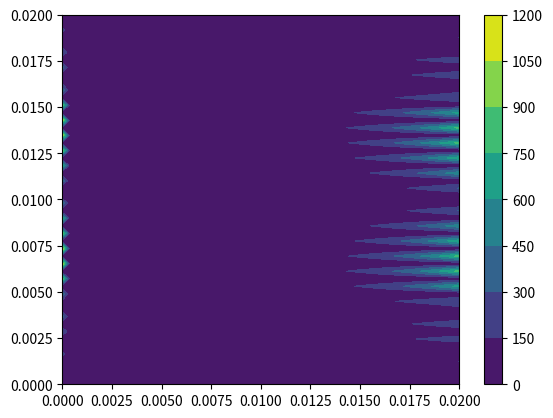

Write the Python code that produced this figure.
#!/usr/bin/env python
# coding: utf-8

import numpy as np
import scipy as sp
from scipy import sparse
from scipy.sparse import diags
from scipy.sparse.linalg import spsolve
from scipy.sparse import csc_matrix
from scipy.sparse import lil_matrix
import matplotlib.pyplot as plt


# setting boundary points
def boundary(M,rhs,n,c_0,h,q):
    # changing Matrix M for zero values upper and lower boundary
    for i in range(0,n):     
            M[i,:]=0
            M[i,i]=1.0
            rhs[i]=0
    
    
    for i in range(n**2-(n-1),n**2):       
            M[i,:]=0
            M[i,i]=1.0
            rhs[i]=0
    
    
    # changing for initial values on left side
    for i in range(n+1,(n**2)-n,n):
        M[i,:]=0
        M[i,i]= 1.0
        rhs[i]=c_0
    
    
    # open boundary on right side 
    for i in range(2*n,n**2-n,n):
        M[i,:]=0
        M[i,i]= (1/h)*(1.5)-q
        M[i,i-1]=(-2.0/h)
        M[i,i-2]=0.5*h
        rhs[i]=c_0


    return [c,M]

# convection is stiff since q>> diffusion, reaction
Cycle=1
Max_Cycle=100
tau=0.01
L=0.02
q=1
diffusion=2.0*10e-6
reaction_coefficient=0.5*10e-6
source_coefficient=10e-6

# length between grid points
h=L/50

x=np.linspace(0,L, endpoint=True, retstep=h) 
x=x[0]
y=np.linspace(0,L, endpoint=True, retstep=h) 
y=y[0]
n=np.size(x)


# initial condition 
c_0=1;

#Matrix of result vector c and reshaping it
c=np.zeros(n**2,)
c=c.reshape(n,n,order='F').copy() 
c[0]=c_0
c=c.reshape(n**2,1,order='F').copy() 

# building identity matrices 
Ident_n=sparse.eye(n).toarray()
Ident=sparse.eye(n**2).toarray()

# discrete diffusion
T= diags([1, -2, 1], [-1, 0, 1], shape=(n,n)).toarray()
T= T*(1/h**2)

# discrete convection
A= sparse.kron(T,Ident_n).toarray()+ sparse.kron(Ident_n,T).toarray()

A1=diags([-1, 1, 0], [-1, 0, 1], shape=(n**2,n**2)).toarray()
A1=A1/h

M=  Ident + tau*q/2*A1 
N = Ident + tau*diffusion*A  - (q*tau/2)*A1 - (tau/2)*reaction_coefficient*Ident + (tau/2)*source_coefficient*Ident


# right hand side
rhs=N.dot(c)

# Loop
while Cycle<Max_Cycle:
    # setting as lil_matrix, indexing is supposed to be faster
    M=lil_matrix(M)
    [c,M]=boundary(M,rhs,n,c_0,h,q)
    # setting as csr_matrix for solving
    M=csc_matrix(M)
    c_neu = spsolve(M,rhs)
    c_neu[c_neu < 0] = 0
    c=c_neu
    # new cycle right hand side
    rhs=N.dot(c_neu)
    Cycle = Cycle+1


# reshaping as matrix and plotting
Matrix_C=c.reshape(n,n,order='F').copy() 
[XX,YY] = np.meshgrid(x,y) 
fig, ax = plt.subplots()
CS = ax.contourf(XX, YY, np.transpose(Matrix_C))
cbar = plt.colorbar(CS)
plt.savefig("Countourf.png")



